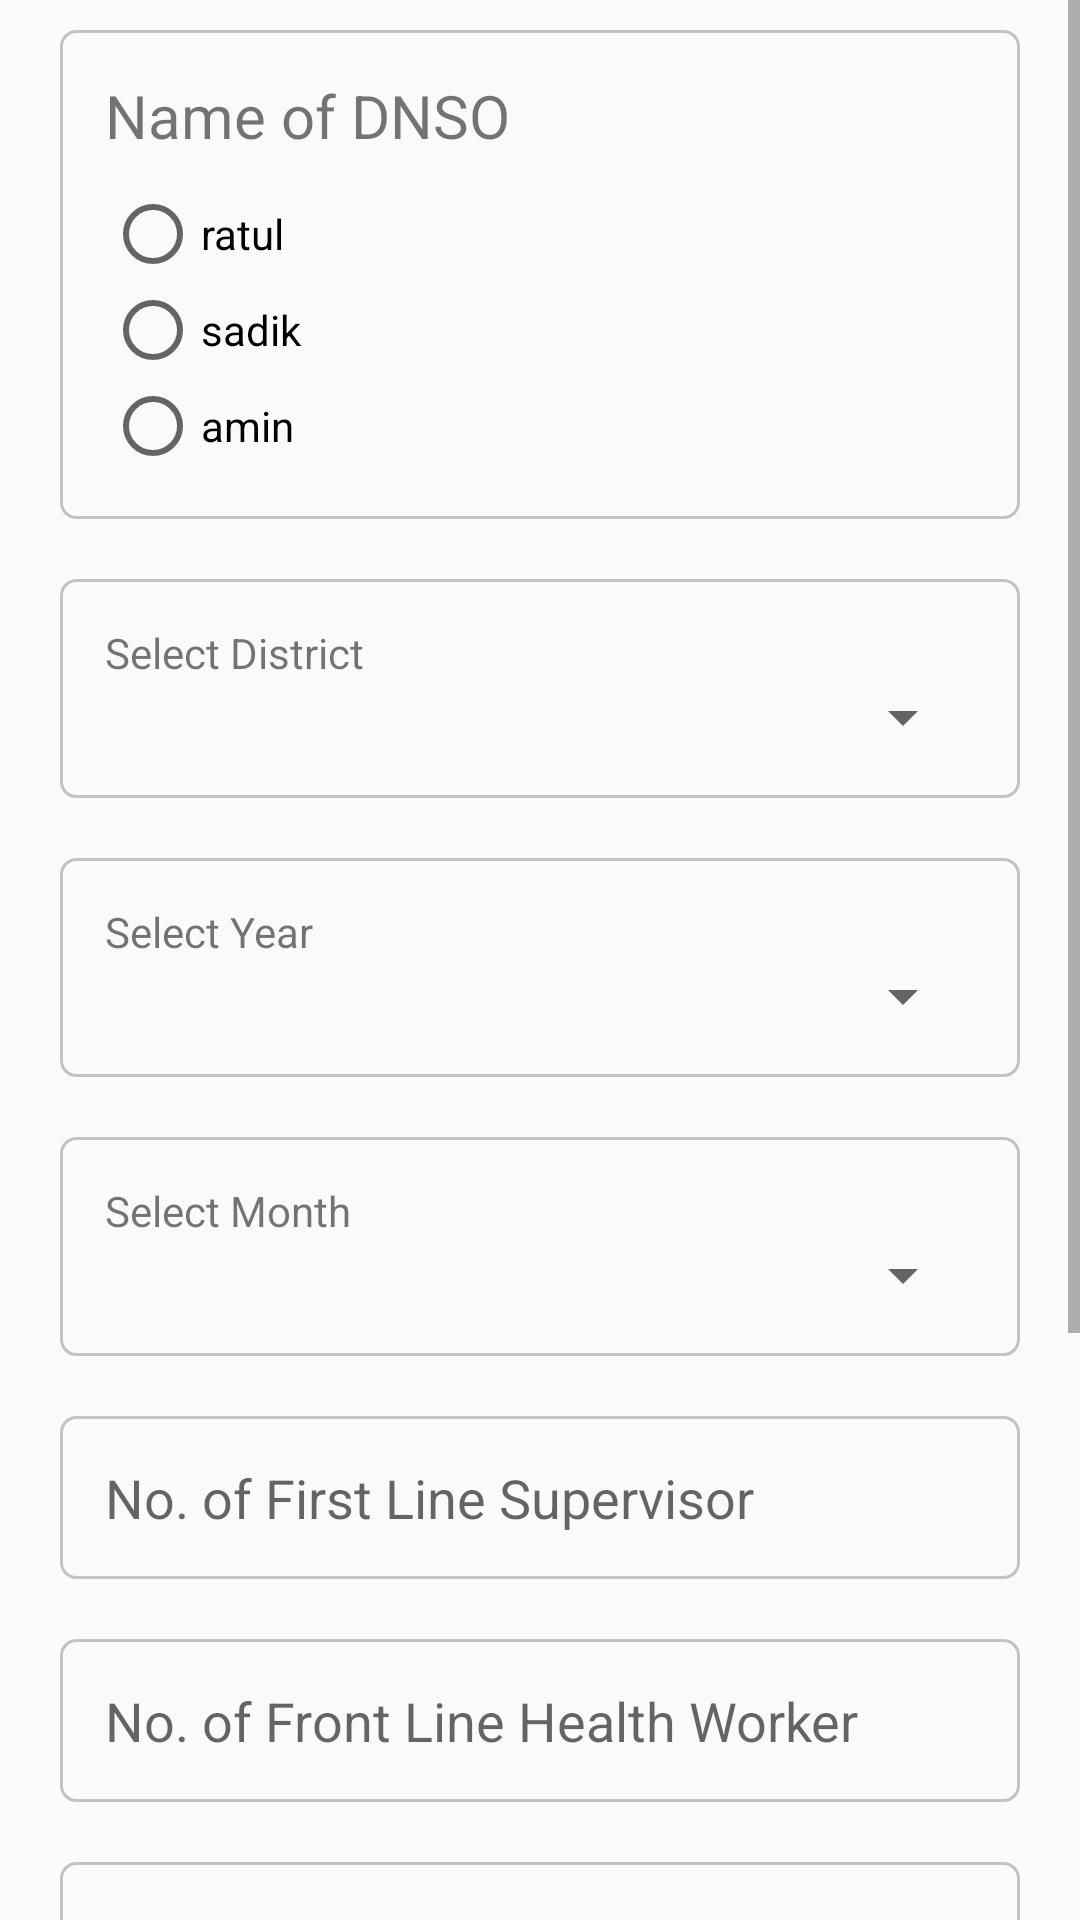

Reconstruct the res/layout file that produces this screen, plus the resources it refers to.
<!-- AndroidManifest.xml: application theme AppTheme -->
<!-- res/layout/activity_input_field.xml -->
<?xml version="1.0" encoding="utf-8"?>
<ScrollView
    xmlns:android="http://schemas.android.com/apk/res/android"
    xmlns:tools="http://schemas.android.com/tools"
    android:id="@+id/activity_input_field"
    android:layout_width="match_parent"
    android:layout_height="match_parent"
    tools:context="com.drbt.onlinedatacollector.InputFieldActivity">
    <LinearLayout
        android:layout_width="match_parent"
        android:layout_height="match_parent"
        android:orientation="vertical">
        <RadioGroup
            android:layout_width="match_parent"
            android:layout_height="wrap_content"
            style="@style/input_field"
            android:id="@+id/dnsoRadioGroup"
            android:focusable="true"
            android:focusableInTouchMode="true">

            <TextView
                android:layout_width="match_parent"
                android:layout_height="wrap_content"
                android:text="Name of DNSO"
                android:textSize="20dp"
                android:focusable="true"
                android:focusableInTouchMode="true"
                android:layout_marginBottom="10dp" />

            <RadioButton
                android:layout_width="match_parent"
                android:layout_height="wrap_content"
                android:text="ratul"
                android:id="@+id/dnsoRatul" />
            <RadioButton
                android:layout_width="match_parent"
                android:layout_height="wrap_content"
                android:text="sadik"
                android:id="@+id/dnsoSadik"/>
            <RadioButton
                android:layout_width="match_parent"
                android:layout_height="wrap_content"
                android:text="amin"
                android:id="@+id/dnsoAmin"/>
        </RadioGroup>


        <LinearLayout
            android:layout_width="match_parent"
            android:layout_height="wrap_content"
            android:orientation="vertical"
            style="@style/input_field">
        <TextView
            android:layout_width="match_parent"
            android:layout_height="wrap_content"
            android:text="Select District"
            />
        <Spinner
            android:layout_width="match_parent"
            android:layout_height="wrap_content"
            android:id="@+id/districtChooserSpinner">

            </Spinner>
        </LinearLayout>

    <LinearLayout
        android:layout_width="match_parent"
        android:layout_height="wrap_content"
        android:orientation="vertical"
        style="@style/input_field">
        <TextView
            android:layout_width="match_parent"
            android:layout_height="wrap_content"
            android:text="Select Year"
            />
        <Spinner
            android:layout_width="match_parent"
            android:layout_height="wrap_content"
            android:id="@+id/yearChosserSpinner">
            </Spinner>
        </LinearLayout>

    <LinearLayout
        android:layout_width="match_parent"
        android:layout_height="wrap_content"
        android:orientation="vertical"
        style="@style/input_field">
        <TextView
            android:layout_width="match_parent"
            android:layout_height="wrap_content"
            android:text="Select Month"
            />
        <Spinner
            android:layout_width="match_parent"
            android:layout_height="wrap_content"
            android:id="@+id/monthChooserSpinner">

        </Spinner>
        </LinearLayout>



        <EditText
            android:layout_width="match_parent"
            android:layout_height="wrap_content"
            android:inputType="number"
            android:hint="No. of First Line Supervisor"
            android:ems="10"
            style="@style/input_field"
            android:layout_centerHorizontal="true"
            android:id="@+id/firestLine" />

        <EditText
            android:layout_width="match_parent"
            android:layout_height="wrap_content"
            android:inputType="number"
            android:hint="No. of Front Line Health Worker"
            style="@style/input_field"
            android:ems="10"
            android:layout_alignParentTop="true"
            android:layout_centerHorizontal="true"
            android:id="@+id/frontLine"/>

        <EditText
            android:layout_width="match_parent"
            android:layout_height="wrap_content"
            android:inputType="number"
            android:hint="No. of Male"
            style="@style/input_field"
            android:ems="10"
            android:layout_alignParentTop="true"
            android:layout_centerHorizontal="true"
            android:id="@+id/male"/>

        <EditText
            android:layout_width="match_parent"
            android:layout_height="wrap_content"
            android:inputType="number"
            android:hint="No. of Female"
            style="@style/input_field"
            android:ems="10"
            android:layout_alignParentTop="true"
            android:layout_centerHorizontal="true"
            android:id="@+id/female"/>

        <EditText
            android:layout_width="match_parent"
            android:layout_height="wrap_content"
            android:inputType="number"
            android:hint="No. of Anthropocentric Measurement"
            style="@style/input_field"
            android:ems="10"
            android:layout_alignParentTop="true"
            android:layout_centerHorizontal="true"
            android:id="@+id/anthropocentric"/>


        <LinearLayout
            android:layout_width="match_parent"
            android:layout_height="wrap_content"
            android:orientation="horizontal"
            android:layout_marginBottom="20dp"
            android:layout_marginTop="20dp">

        <Button
            android:layout_width="match_parent"
            android:layout_height="wrap_content"
            android:text="Save Draft"
            android:background="#f44336"
            android:id="@+id/saveBtn"
            android:layout_marginLeft="20dp"
            android:layout_marginRight="5dp"
            android:layout_weight="1"
            android:textColor="#fff"/>

        <Button
            android:layout_width="match_parent"
            android:layout_height="wrap_content"
            android:text="Submit"
            android:layout_weight="1"
            android:background="@color/colorPrimary"
            android:layout_marginLeft="5dp"
            android:layout_marginRight="20dp"
            android:id="@+id/submitBtn"
            android:textColor="#fff"/>
        </LinearLayout>

    </LinearLayout>
</ScrollView>
<!-- resources referenced by this layout -->
<resources>
  <style name="input_field">
          <item name="android:background">@drawable/input_outline</item>
          <item name="android:padding">15dp</item>
          <item name="android:layout_marginTop">10dp</item>
          <item name="android:layout_marginBottom">10dp</item>
          <item name="android:layout_marginLeft">20dp</item>
          <item name="android:layout_marginRight">20dp</item>
      </style>
  <style name="AppTheme" parent="Theme.AppCompat.Light.DarkActionBar">
          
          <item name="colorPrimary">@color/colorPrimary</item>
          <item name="colorPrimaryDark">@color/colorPrimaryDark</item>
          <item name="colorAccent">@color/colorAccent</item>
      </style>
  <!-- drawable input_outline (drawable) -->
  <?xml version="1.0" encoding="utf-8"?>
  <selector xmlns:android="http://schemas.android.com/apk/res/android">
  
      <item>
          <shape >
              <stroke android:color="#c2c2c2" android:width="1dp"></stroke>
              <corners android:radius="5dp"></corners>
          </shape>
      </item>
  
      <item android:state_focused="true">
          <shape >
              <stroke android:color="@color/colorPrimary" android:width="1dp"></stroke>
              <corners android:radius="5dp"></corners>
          </shape>
      </item>
  </selector>
  <!-- not gathered from this repository: default colours our renderer supplied (Android Studio template values) -->
  <color name="colorPrimary">#FF6200EE</color>
  <color name="colorPrimaryDark">#FF3700B3</color>
  <color name="colorAccent">#FF03DAC5</color>
</resources>
